Image classification data set "Tomato_Dataset" (DyArdh/Tomato_Dataset on GitHub). Class labels (6): tomato early blight, tomato leaf mold, tomato spider mites two spotted spider mite, tomato target spot, tomato mosaic virus, tomato healthy.

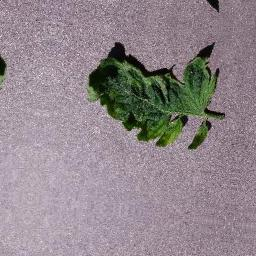
Label: tomato target spot

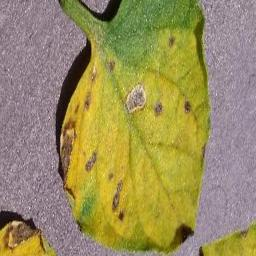
Label: tomato healthy

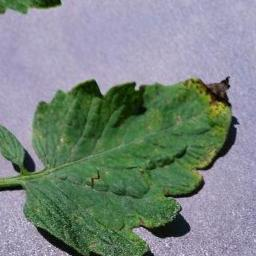
Label: tomato mosaic virus

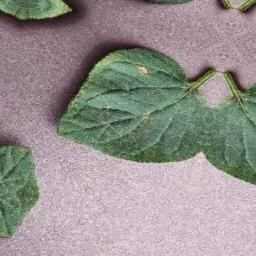
Label: tomato early blight

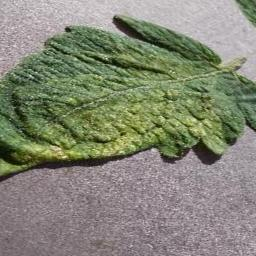
Label: tomato leaf mold

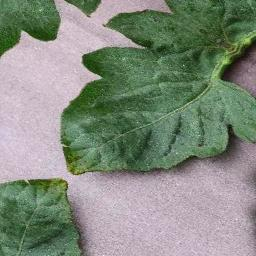
Label: tomato early blight
